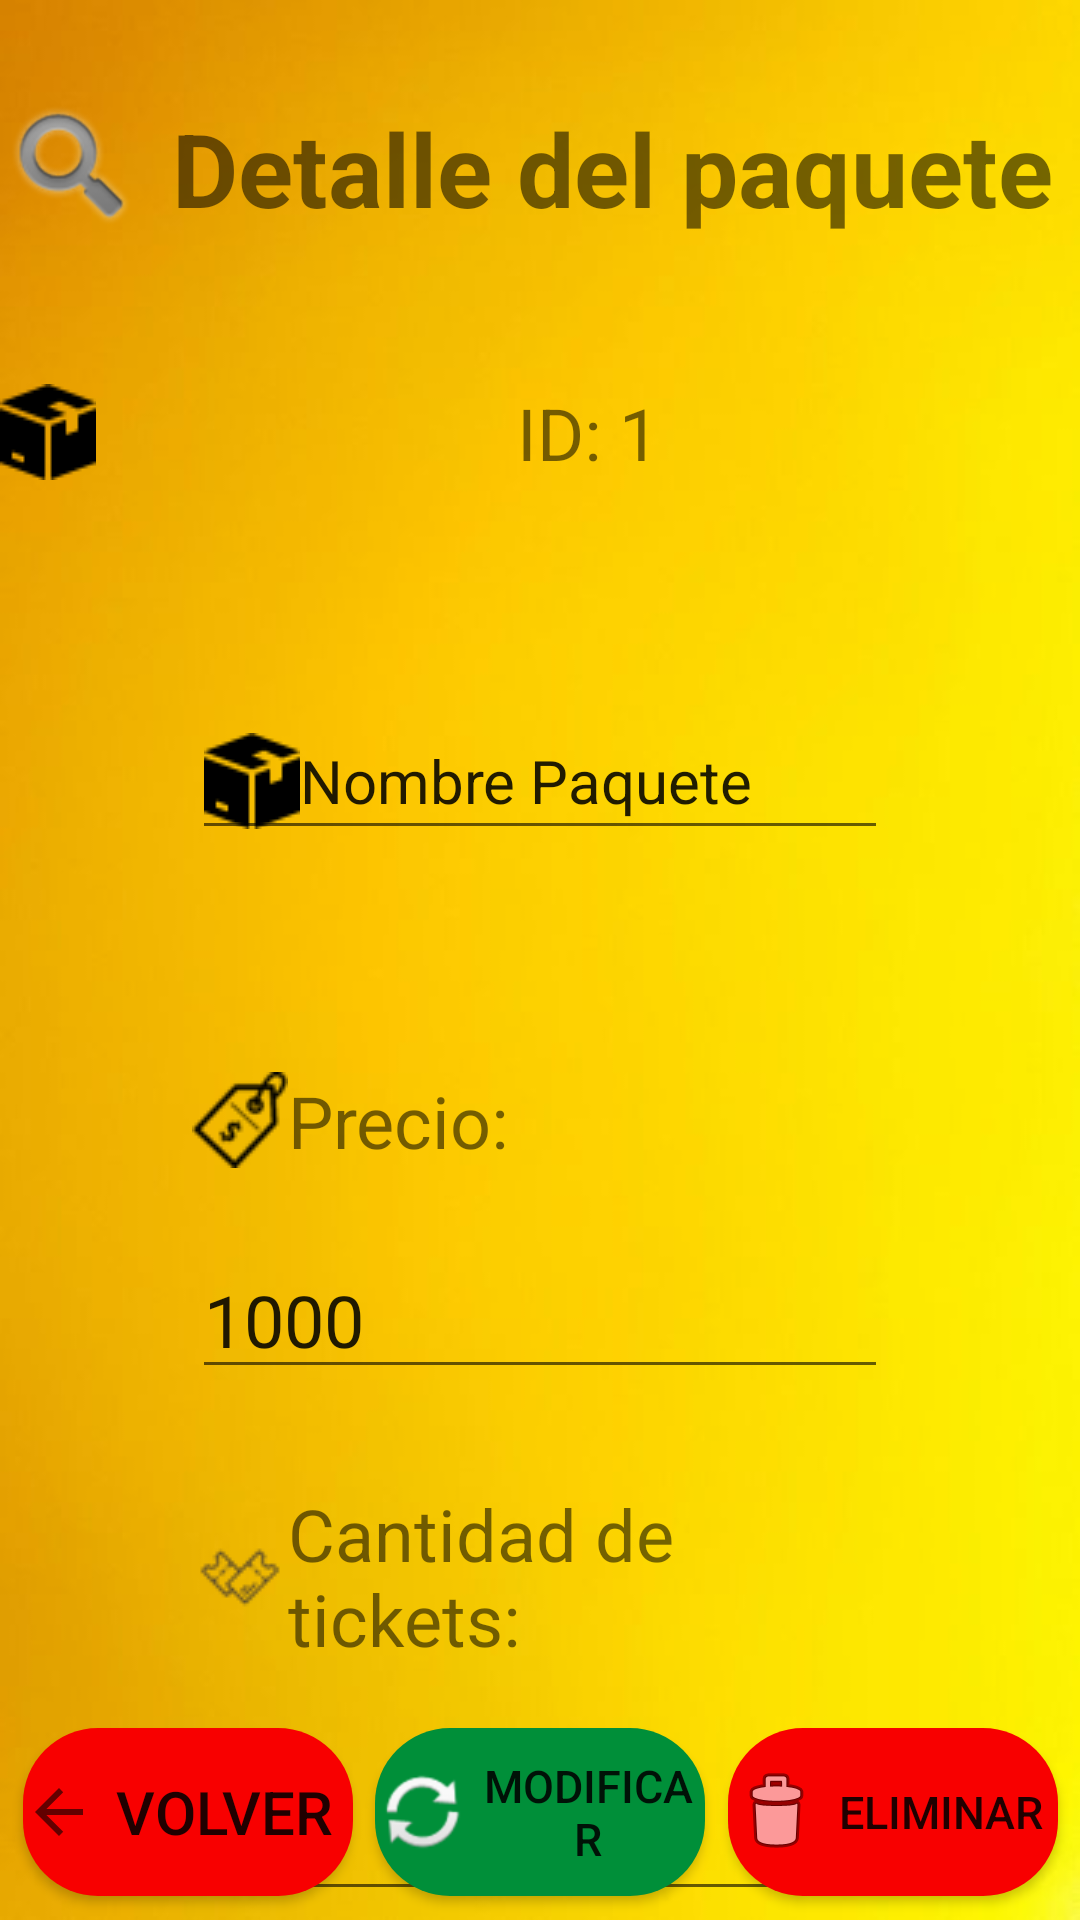

Here is an Android app screen rendered from its layout file. Give the layout XML and the strings, colors and styles it references.
<!-- AndroidManifest.xml: application theme Theme.GimnasioGrupo3 -->
<!-- res/layout/fragment_detalle_paquete.xml -->
<?xml version="1.0" encoding="utf-8"?>
<androidx.constraintlayout.widget.ConstraintLayout xmlns:android="http://schemas.android.com/apk/res/android"
    xmlns:app="http://schemas.android.com/apk/res-auto"
    xmlns:tools="http://schemas.android.com/tools"
    android:layout_width="match_parent"
    android:layout_height="match_parent"
    tools:context=".fragments.paquetes.DetallePaquete"
    android:background="@drawable/fondo_iniciar">

    <EditText
        android:id="@+id/editTextNumber2"
        android:layout_width="0dp"
        android:layout_height="wrap_content"
        android:layout_marginStart="64dp"
        android:layout_marginTop="24dp"
        android:layout_marginEnd="64dp"
        android:ems="10"
        android:inputType="number"
        android:text="1000"
        android:textSize="24sp"
        app:layout_constraintEnd_toEndOf="parent"
        app:layout_constraintHorizontal_bias="0.0"
        app:layout_constraintStart_toStartOf="parent"
        app:layout_constraintTop_toBottomOf="@+id/textView3" />

    <TextView
        android:id="@+id/textView3"
        android:layout_width="0dp"
        android:layout_height="wrap_content"
        android:layout_marginStart="64dp"
        android:layout_marginEnd="64dp"
        android:layout_marginBottom="124dp"
        android:drawableLeft="@drawable/precio_icon"
        android:text="Precio:"
        android:textAlignment="textStart"
        android:textSize="24sp"
        app:layout_constraintBottom_toTopOf="@+id/editTextNumber"
        app:layout_constraintEnd_toEndOf="parent"
        app:layout_constraintHorizontal_bias="0.0"
        app:layout_constraintStart_toStartOf="parent"
        app:layout_constraintTop_toBottomOf="@+id/editTextText" />

    <TextView
        android:id="@+id/textView2"
        android:layout_width="0dp"
        android:layout_height="wrap_content"
        android:layout_marginStart="64dp"
        android:layout_marginTop="32dp"
        android:layout_marginEnd="64dp"
        android:layout_marginBottom="8dp"
        android:drawableLeft="@drawable/tickets_icon"
        android:text="Cantidad de tickets:"
        android:textAlignment="textStart"
        android:textSize="24sp"
        app:layout_constraintBottom_toTopOf="@+id/editTextNumber"
        app:layout_constraintEnd_toEndOf="parent"
        app:layout_constraintHorizontal_bias="0.0"
        app:layout_constraintStart_toStartOf="parent"
        app:layout_constraintTop_toBottomOf="@+id/editTextNumber2" />

    <TextView
        android:id="@+id/textViewTitle2"
        android:layout_width="match_parent"
        android:layout_height="wrap_content"
        android:layout_gravity="center_horizontal"
        android:drawableLeft="@android:drawable/ic_search_category_default"
        android:gravity="center"
        android:paddingTop="32dp"
        android:paddingBottom="16dp"
        android:text="Detalle del paquete"
        android:textSize="34sp"
        android:textStyle="bold"
        app:layout_constraintEnd_toEndOf="parent"
        app:layout_constraintStart_toStartOf="parent"
        app:layout_constraintTop_toTopOf="parent" />

    <EditText
        android:id="@+id/editTextText"
        android:layout_width="0dp"
        android:layout_height="wrap_content"
        android:layout_marginStart="64dp"
        android:layout_marginEnd="64dp"
        android:drawableLeft="@drawable/paquete_icon"
        android:ems="10"
        android:inputType="text"
        android:text="Nombre Paquete"
        android:textSize="20sp"
        app:layout_constraintBottom_toTopOf="@+id/textView3"
        app:layout_constraintEnd_toEndOf="parent"
        app:layout_constraintHorizontal_bias="0.587"
        app:layout_constraintStart_toStartOf="parent"
        app:layout_constraintTop_toBottomOf="@+id/textView" />

    <TextView
        android:id="@+id/textView"
        android:layout_width="0dp"
        android:layout_height="wrap_content"
        android:layout_marginTop="32dp"
        android:drawableLeft="@drawable/paquete_icon"
        android:text="ID: 1"
        android:textAlignment="center"
        android:textSize="24sp"
        app:layout_constraintEnd_toEndOf="parent"
        app:layout_constraintHorizontal_bias="0.359"
        app:layout_constraintStart_toStartOf="parent"
        app:layout_constraintTop_toBottomOf="@+id/textViewTitle2" />

    <EditText
        android:id="@+id/editTextNumber"
        android:layout_width="0dp"
        android:layout_height="wrap_content"
        android:layout_marginStart="64dp"
        android:layout_marginTop="32dp"
        android:layout_marginEnd="64dp"
        android:ems="10"
        android:inputType="number"
        android:text="50"
        android:textSize="24sp"
        app:layout_constraintEnd_toEndOf="parent"
        app:layout_constraintHorizontal_bias="1.0"
        app:layout_constraintStart_toStartOf="parent"
        app:layout_constraintTop_toBottomOf="@+id/textView2" />

    <Button
        android:id="@+id/button2"
        android:layout_width="110dp"
        android:layout_height="56dp"
        android:layout_marginBottom="8dp"
        android:background="@drawable/button_rounded"
        android:drawableLeft="@android:drawable/ic_popup_sync"
        android:text="Modificar"
        android:textSize="15sp"
        app:layout_constraintBottom_toBottomOf="parent"
        app:layout_constraintEnd_toStartOf="@+id/button"
        app:layout_constraintStart_toEndOf="@+id/button3" />

    <Button
        android:id="@+id/button"
        android:layout_width="110dp"
        android:layout_height="56dp"
        android:layout_marginBottom="8dp"
        android:background="@drawable/button_rounded_red"
        android:drawableLeft="@android:drawable/ic_menu_delete"
        android:text="Eliminar"
        android:textSize="15sp"
        app:layout_constraintBottom_toBottomOf="parent"
        app:layout_constraintEnd_toEndOf="parent"
        app:layout_constraintStart_toEndOf="@+id/button2" />

    <Button
        android:id="@+id/button3"
        android:layout_width="110dp"
        android:layout_height="56dp"
        android:layout_marginBottom="8dp"
        android:background="@drawable/button_rounded_red"
        android:drawableLeft="?attr/actionModeCloseDrawable"
        android:text="Volver"
        android:textSize="20sp"
        app:layout_constraintBottom_toBottomOf="parent"
        app:layout_constraintEnd_toStartOf="@+id/button2"
        app:layout_constraintStart_toStartOf="parent" />

</androidx.constraintlayout.widget.ConstraintLayout>
<!-- resources referenced by this layout -->
<resources>
  <!-- drawable button_rounded (drawable) -->
  <?xml version="1.0" encoding="utf-8"?>
  <shape xmlns:android="http://schemas.android.com/apk/res/android">
      <corners android:radius="25dp"/>
      <solid android:color="@color/verdeSesion"/>
  </shape>
  <!-- drawable button_rounded_red (drawable) -->
  <?xml version="1.0" encoding="utf-8"?>
  <shape xmlns:android="http://schemas.android.com/apk/res/android">
      <corners android:radius="25dp"/>
      <solid android:color="@color/red"/>
  </shape>
  <!-- drawable fondo_iniciar: jpg bitmap (drawable, 10278 bytes) -->
  <!-- drawable paquete_icon: png bitmap (drawable, 546 bytes) -->
  <!-- drawable precio_icon: png bitmap (drawable, 1982 bytes) -->
  <!-- drawable tickets_icon: png bitmap (drawable, 1534 bytes) -->
  <style name="Theme.GimnasioGrupo3" parent="Base.Theme.GimnasioGrupo3" />
  <color name="verdeSesion">#008F39</color>
  <color name="red">#F80000</color>
  <style name="Base.Theme.GimnasioGrupo3" parent="Theme.AppCompat.Light.NoActionBar">
          
          
      </style>
</resources>
